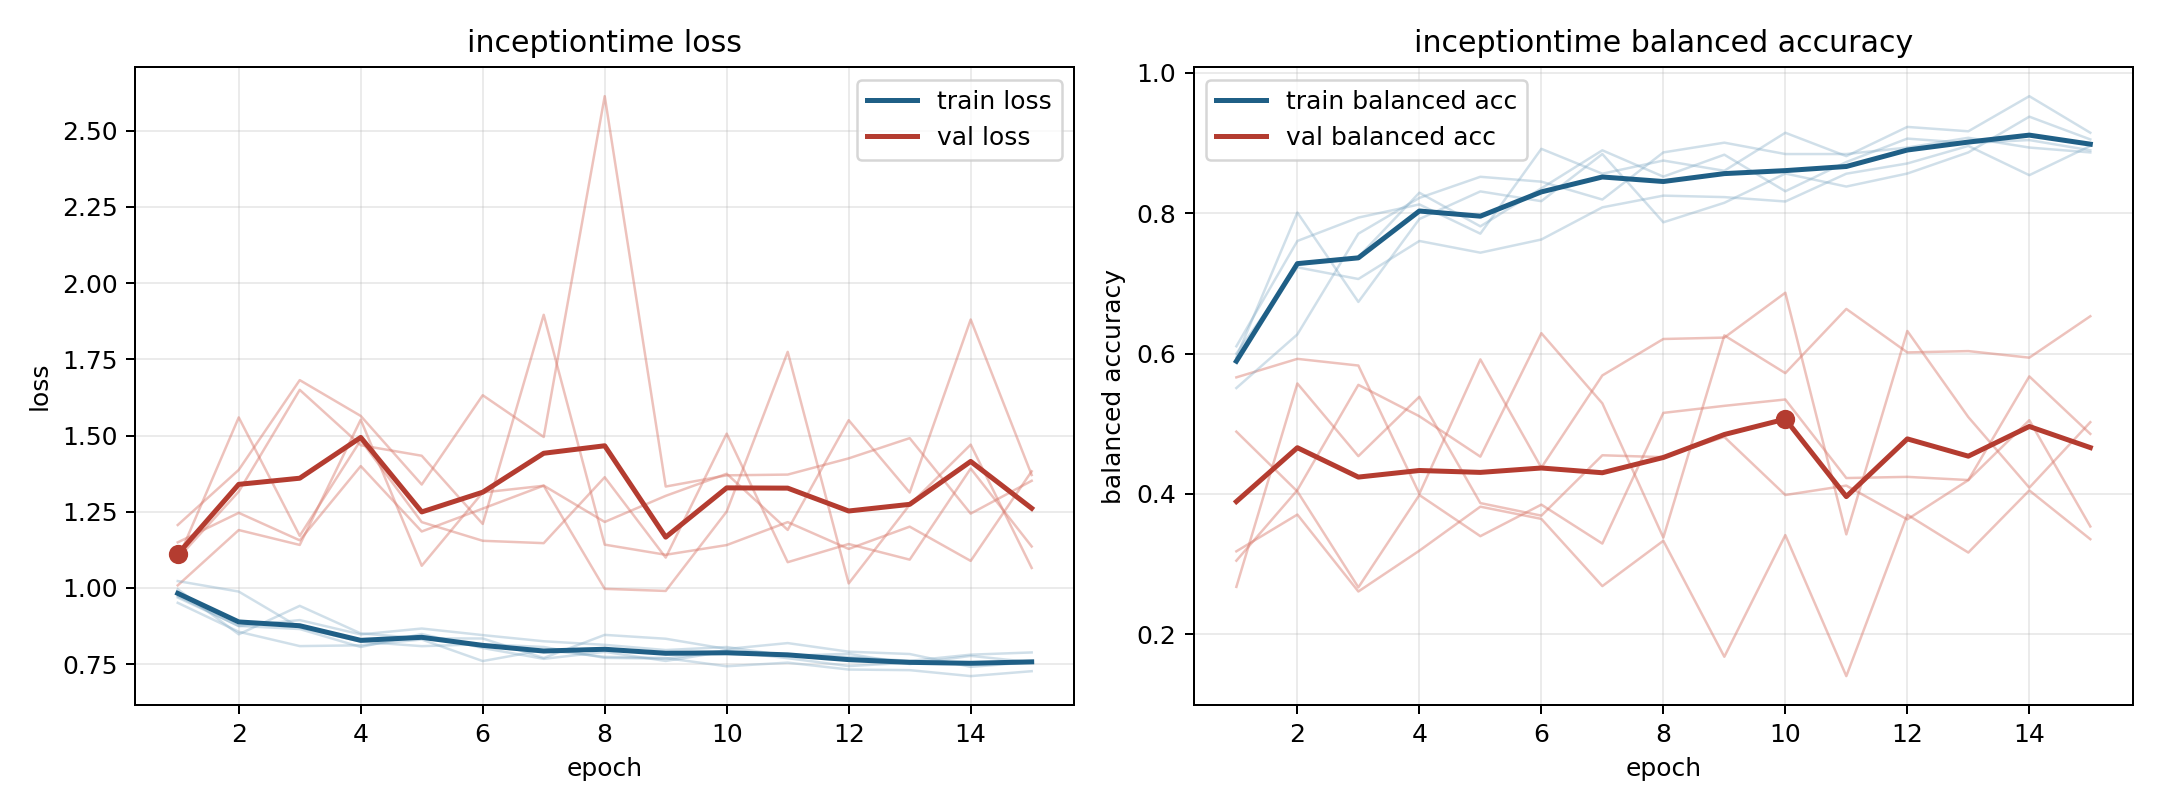

The table this chart was drawn from, first rows:
model, fold, epoch, train_loss, train_balanced_accuracy, val_loss, val_balanced_accuracy
inceptiontime, 1, 1, 0.951, 0.6104, 1.206, 0.3183
inceptiontime, 1, 2, 0.856, 0.7604, 1.387, 0.3707
inceptiontime, 1, 3, 0.809, 0.7938, 1.682, 0.2611
inceptiontime, 1, 4, 0.8115, 0.8125, 1.564, 0.3192
inceptiontime, 1, 5, 0.8306, 0.7708, 1.339, 0.3819
inceptiontime, 1, 6, 0.7599, 0.8917, 1.632, 0.3645
inceptiontime, 1, 7, 0.796, 0.8563, 1.495, 0.2688
inceptiontime, 1, 8, 0.7737, 0.875, 2.614, 0.3333
inceptiontime, 1, 9, 0.7697, 0.8604, 1.333, 0.1681
inceptiontime, 1, 10, 0.7427, 0.9146, 1.369, 0.3414
inceptiontime, 1, 11, 0.7547, 0.8812, 1.372, 0.1406
inceptiontime, 1, 12, 0.732, 0.9229, 1.425, 0.3705
inceptiontime, 1, 13, 0.7301, 0.9167, 1.491, 0.3166
inceptiontime, 1, 14, 0.7105, 0.9667, 1.244, 0.4051
inceptiontime, 1, 15, 0.7266, 0.9146, 1.351, 0.3356
inceptiontime, 2, 1, 0.9956, 0.5949, 1.093, 0.305
inceptiontime, 2, 2, 0.8476, 0.8009, 1.559, 0.4055
inceptiontime, 2, 3, 0.9411, 0.6736, 1.171, 0.5555
inceptiontime, 2, 4, 0.8506, 0.7917, 1.485, 0.5108
inceptiontime, 2, 5, 0.8343, 0.831, 1.216, 0.4532
inceptiontime, 2, 6, 0.8339, 0.8171, 1.155, 0.6291
inceptiontime, 2, 7, 0.7699, 0.8843, 1.147, 0.5291
inceptiontime, 2, 8, 0.8458, 0.787, 1.363, 0.3379
inceptiontime, 2, 9, 0.8331, 0.8148, 1.099, 0.6259
inceptiontime, 2, 10, 0.7994, 0.8565, 1.506, 0.5722
inceptiontime, 2, 11, 0.8188, 0.838, 1.084, 0.6636
inceptiontime, 2, 12, 0.7906, 0.8565, 1.144, 0.6017
inceptiontime, 2, 13, 0.783, 0.8866, 1.093, 0.6036
inceptiontime, 2, 14, 0.7408, 0.9375, 1.392, 0.5942
inceptiontime, 2, 15, 0.7564, 0.9051, 1.136, 0.6532
inceptiontime, 3, 1, 0.9684, 0.5896, 1.097, 0.4888
inceptiontime, 3, 2, 0.8752, 0.7292, 1.316, 0.4036
inceptiontime, 3, 3, 0.865, 0.7375, 1.65, 0.267
inceptiontime, 3, 4, 0.806, 0.8292, 1.468, 0.3985
inceptiontime, 3, 5, 0.8486, 0.7812, 1.434, 0.3399
inceptiontime, 3, 6, 0.8027, 0.8354, 1.21, 0.3849
inceptiontime, 3, 7, 0.7672, 0.8896, 1.896, 0.3293
inceptiontime, 3, 8, 0.79, 0.8521, 1.142, 0.5155
inceptiontime, 3, 9, 0.7603, 0.8833, 1.109, 0.5256
inceptiontime, 3, 10, 0.7918, 0.8312, 1.14, 0.5346
inceptiontime, 3, 11, 0.7693, 0.8729, 1.216, 0.4227
inceptiontime, 3, 12, 0.7434, 0.9062, 1.128, 0.4244
inceptiontime, 3, 13, 0.7546, 0.9, 1.201, 0.4199
inceptiontime, 3, 14, 0.7536, 0.9042, 1.089, 0.5051
inceptiontime, 3, 15, 0.759, 0.8896, 1.383, 0.3537
inceptiontime, 4, 1, 0.9728, 0.6, 1.008, 0.5661
inceptiontime, 4, 2, 0.8747, 0.7229, 1.19, 0.5925
inceptiontime, 4, 3, 0.8943, 0.7062, 1.141, 0.583
inceptiontime, 4, 4, 0.8472, 0.7604, 1.552, 0.4003
inceptiontime, 4, 5, 0.8666, 0.7438, 1.073, 0.5917
inceptiontime, 4, 6, 0.8451, 0.7625, 1.313, 0.4375
inceptiontime, 4, 7, 0.8248, 0.8083, 1.335, 0.5689
inceptiontime, 4, 8, 0.8131, 0.825, 0.9969, 0.6208
inceptiontime, 4, 9, 0.796, 0.8229, 0.99, 0.6228
inceptiontime, 4, 10, 0.806, 0.8167, 1.251, 0.6867
inceptiontime, 4, 11, 0.7771, 0.8563, 1.775, 0.3425
inceptiontime, 4, 12, 0.7837, 0.8708, 1.015, 0.6322
inceptiontime, 4, 13, 0.7501, 0.8958, 1.273, 0.5096
inceptiontime, 4, 14, 0.7769, 0.8542, 1.47, 0.409
inceptiontime, 4, 15, 0.7559, 0.8958, 1.065, 0.5023
... 15 more rows
